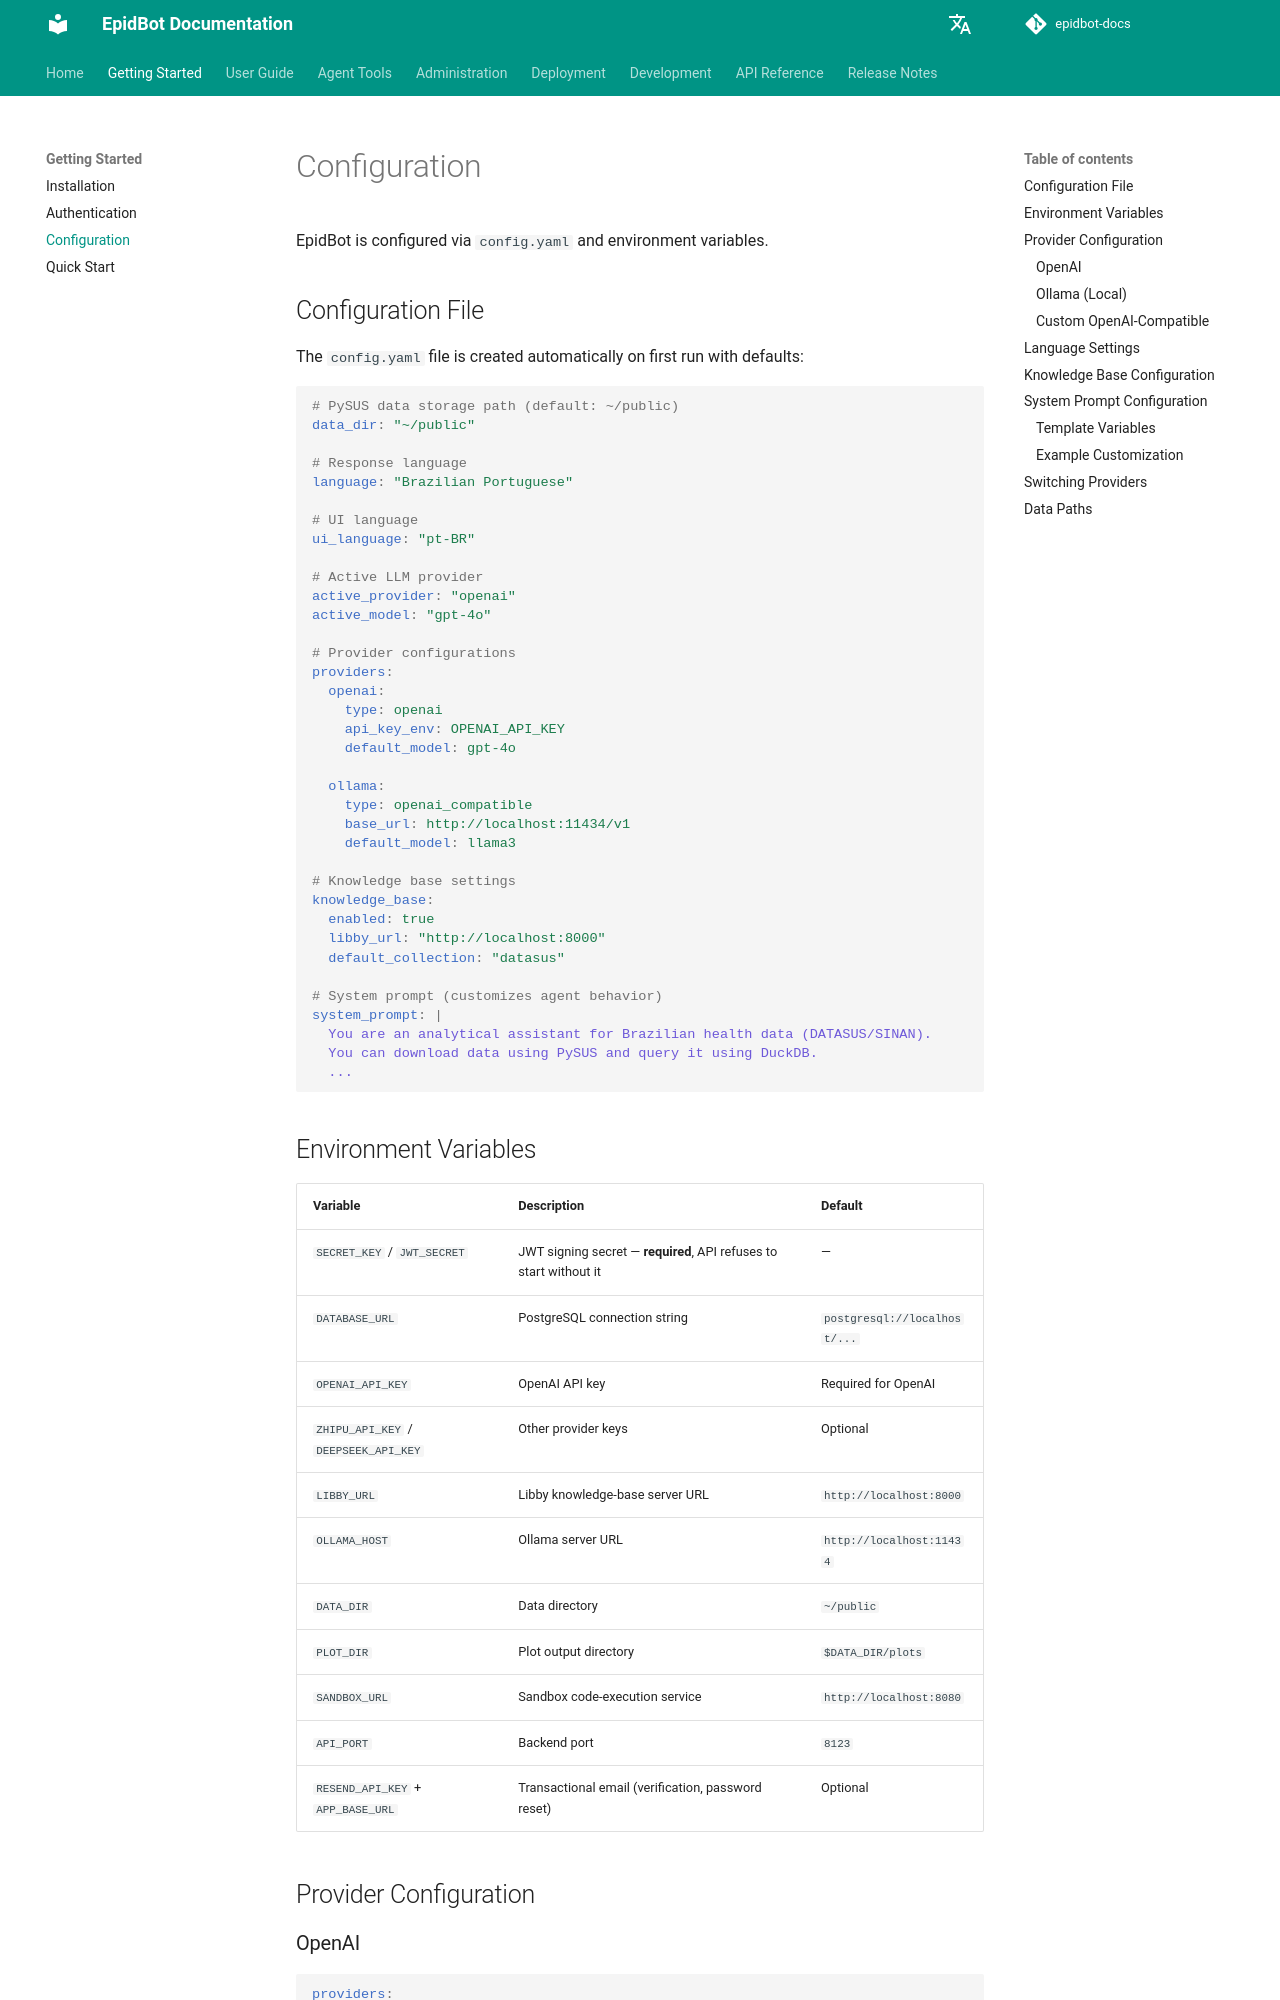

repository: Deeplearn-PeD/epidbot-docs · page: getting-started/configuration/index.html · generator: mkdocs

# Configuration

EpidBot is configured via `config.yaml` and environment variables.

## Configuration File

The `config.yaml` file is created automatically on first run with defaults:

```yaml
# PySUS data storage path (default: ~/public)
data_dir: "~/public"

# Response language
language: "Brazilian Portuguese"

# UI language
ui_language: "pt-BR"

# Active LLM provider
active_provider: "openai"
active_model: "gpt-4o"

# Provider configurations
providers:
  openai:
    type: openai
    api_key_env: OPENAI_API_KEY
    default_model: gpt-4o

  ollama:
    type: openai_compatible
    base_url: http://localhost:11434/v1
    default_model: llama3

# Knowledge base settings
knowledge_base:
  enabled: true
  libby_url: "http://localhost:8000"
  default_collection: "datasus"

# System prompt (customizes agent behavior)
system_prompt: |
  You are an analytical assistant for Brazilian health data (DATASUS/SINAN).
  You can download data using PySUS and query it using DuckDB.
  ...
```

## Environment Variables

| Variable | Description | Default |
|----------|-------------|---------|
| `SECRET_KEY` / `JWT_SECRET` | JWT signing secret — **required**, API refuses to start without it | — |
| `DATABASE_URL` | PostgreSQL connection string | `postgresql://localhost/...` |
| `OPENAI_API_KEY` | OpenAI API key | Required for OpenAI |
| `ZHIPU_API_KEY` / `DEEPSEEK_API_KEY` | Other provider keys | Optional |
| `LIBBY_URL` | Libby knowledge-base server URL | `http://localhost:8000` |
| `OLLAMA_HOST` | Ollama server URL | `http://localhost:11434` |
| `DATA_DIR` | Data directory | `~/public` |
| `PLOT_DIR` | Plot output directory | `$DATA_DIR/plots` |
| `SANDBOX_URL` | Sandbox code-execution service | `http://localhost:8080` |
| `API_PORT` | Backend port | `8123` |
| `RESEND_API_KEY` + `APP_BASE_URL` | Transactional email (verification, password reset) | Optional |
